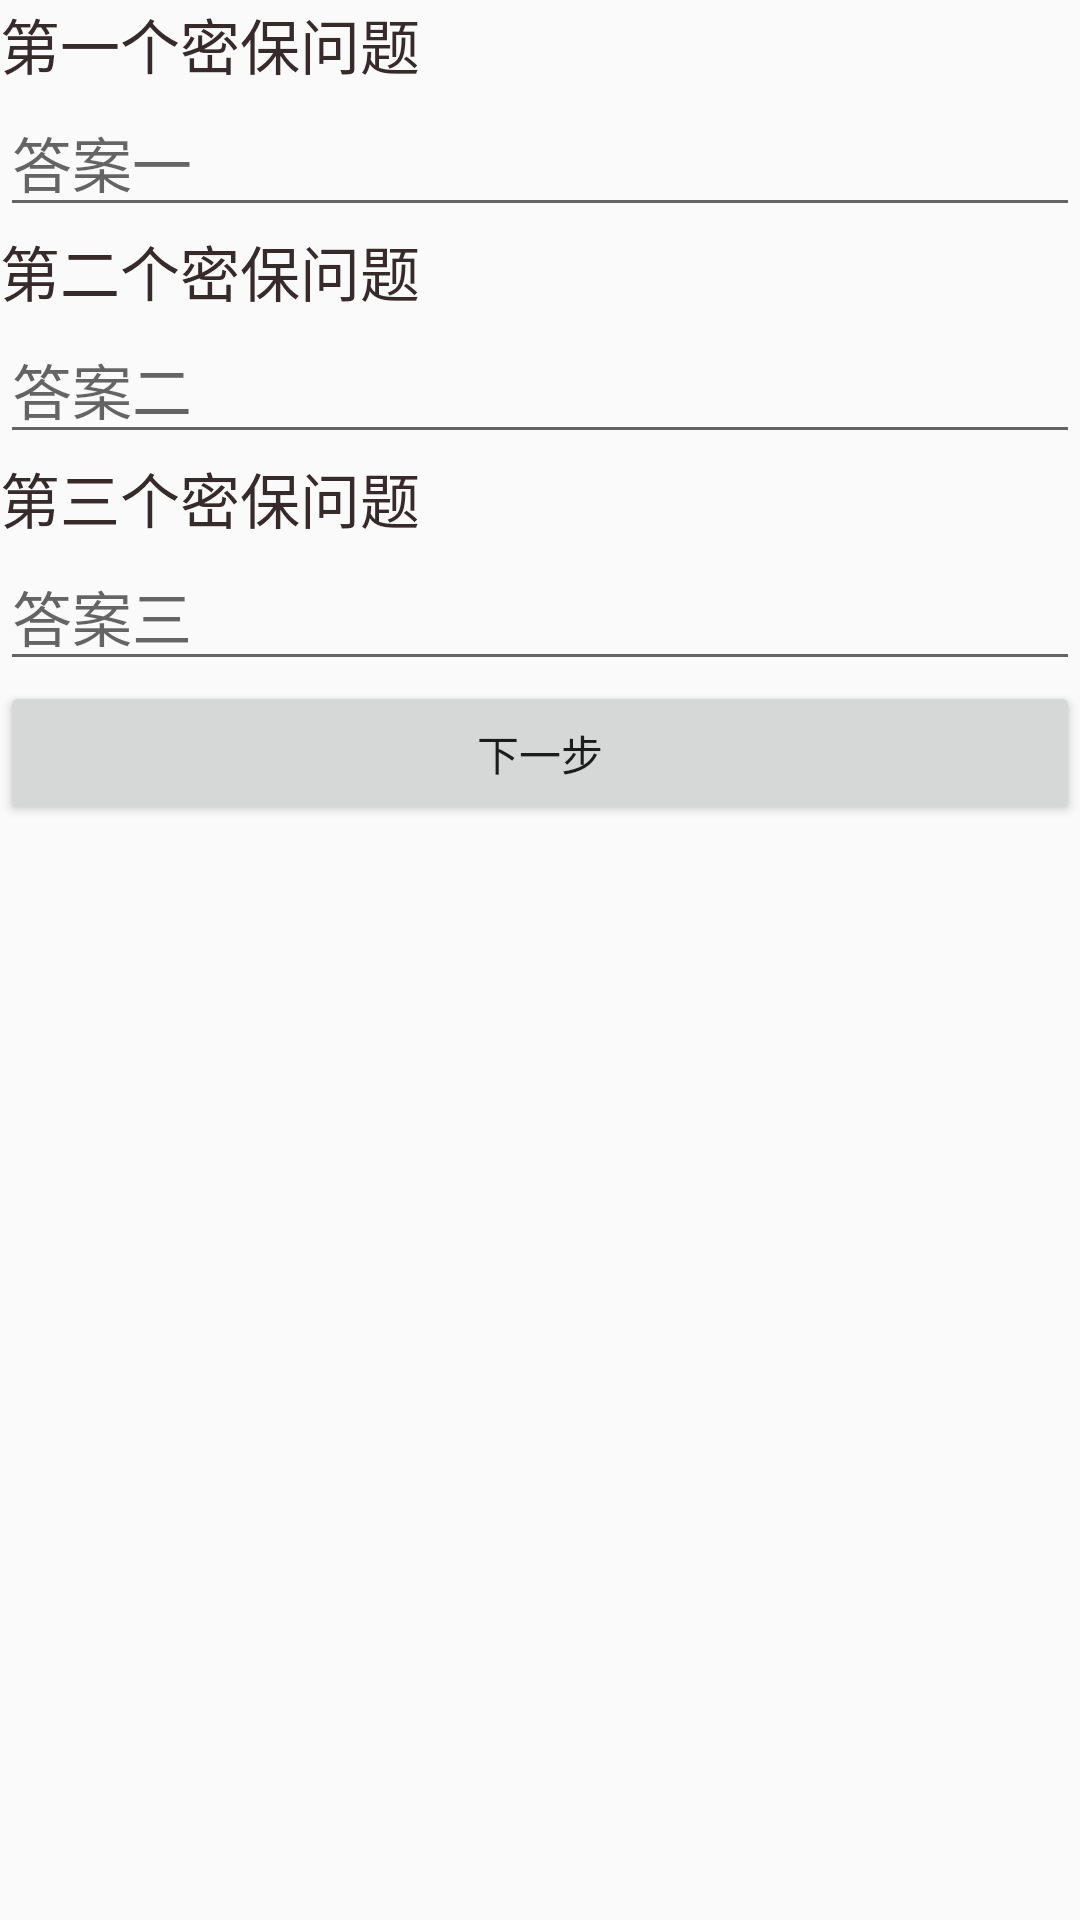

Android layout source for this screen:
<!-- AndroidManifest.xml: application theme AppTheme -->
<!-- res/layout/activity_resetpassword.xml -->
<?xml version="1.0" encoding="utf-8"?>
<RelativeLayout xmlns:android="http://schemas.android.com/apk/res/android"
    android:layout_width="match_parent"
    android:layout_height="match_parent" >

    <TextView
        android:id="@+id/first_question"
        android:layout_width="match_parent"
        android:layout_height="wrap_content"
        android:textSize="20dp"
        android:textColor="@color/black"
        android:text="第一个密保问题"/>

    <EditText
        android:id="@+id/first_answer"
        android:layout_width="match_parent"
        android:layout_height="wrap_content"
        android:layout_below="@id/first_question"
        android:textSize="20dp"
        android:textColor="@color/black"
        android:hint="答案一" />
    <TextView
        android:id="@+id/second_question"
        android:layout_width="match_parent"
        android:layout_height="wrap_content"
        android:layout_below="@+id/first_answer"
        android:textSize="20dp"
        android:textColor="@color/black"
        android:text="第二个密保问题"/>

    <EditText
        android:id="@+id/second_answer"
        android:layout_width="match_parent"
        android:layout_height="wrap_content"
        android:layout_below="@id/second_question"
        android:textSize="20dp"
        android:textColor="@color/black"
        android:hint="答案二"/>
    <TextView
        android:id="@+id/third_question"
        android:layout_width="match_parent"
        android:layout_height="wrap_content"
        android:layout_below="@+id/second_answer"
        android:textSize="20dp"
        android:textColor="@color/black"
        android:text="第三个密保问题"/>

    <EditText
        android:id="@+id/third_answer"
        android:layout_width="match_parent"
        android:layout_height="wrap_content"
        android:layout_below="@id/third_question"
        android:textSize="20dp"
        android:textColor="@color/black"
        android:hint="答案三"/>

    <LinearLayout
        android:layout_below="@+id/third_answer"
        android:layout_width="match_parent"
        android:layout_height="wrap_content"
        android:orientation="horizontal">
        
            
            
            
            
            
        <Button
            android:layout_width="match_parent"
            android:layout_height="wrap_content"
            android:id="@+id/btn_next"
            android:layout_weight="1"
            android:text="下一步"/>
    </LinearLayout>

</RelativeLayout>
<!-- resources referenced by this layout -->
<resources>
  <color name="black">#372a2a</color>
  <style name="AppTheme" parent="Theme.AppCompat.Light.DarkActionBar">
      
      <item name="colorPrimary">@color/colorPrimary</item>
      <item name="colorPrimaryDark">@color/colorPrimaryDark</item>
      <item name="colorAccent">@color/colorAccent</item>
      <item name="windowActionBar">false</item>
      <item name="windowNoTitle">true</item>
  </style>
  <color name="colorPrimary">#3F51B5</color>
  <color name="colorPrimaryDark">#303F9F</color>
  <color name="colorAccent">#FF4081</color>
</resources>
